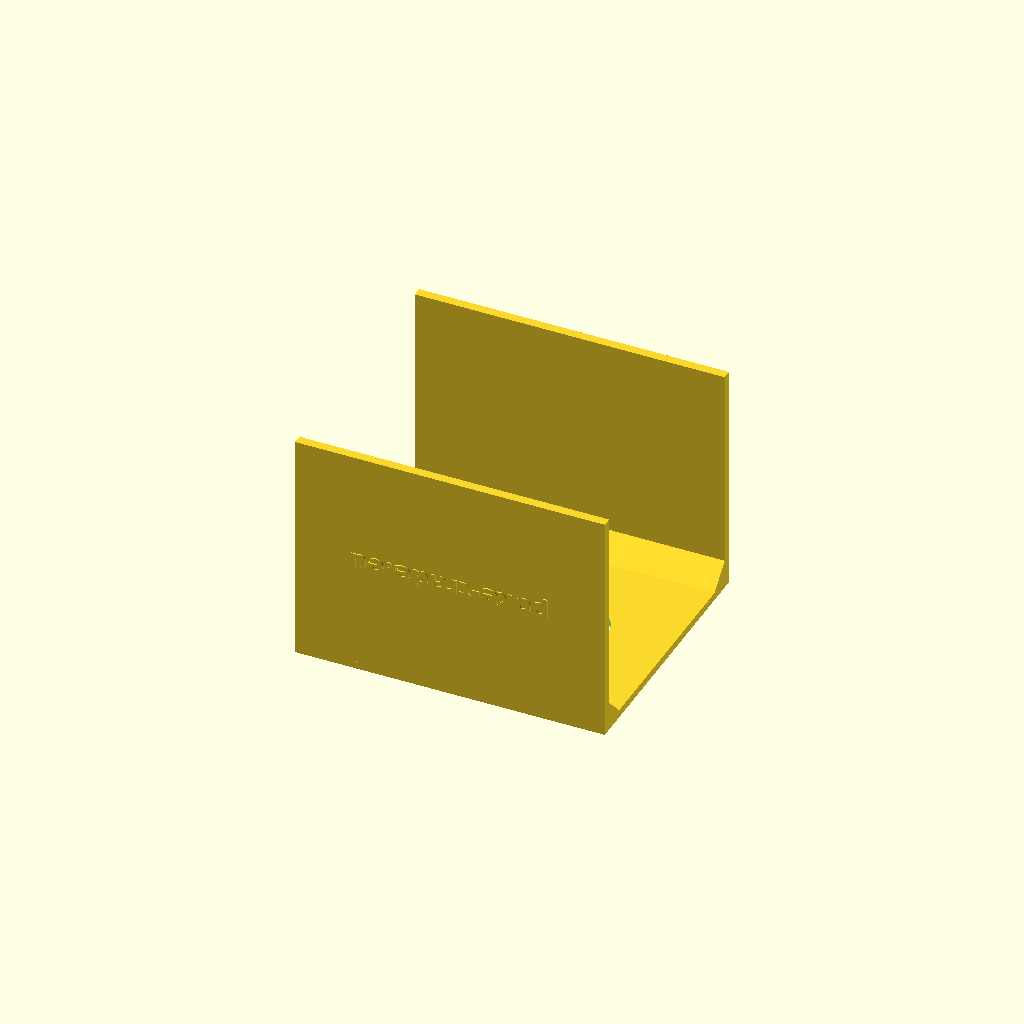
Cell 1: the model at its default parameters.
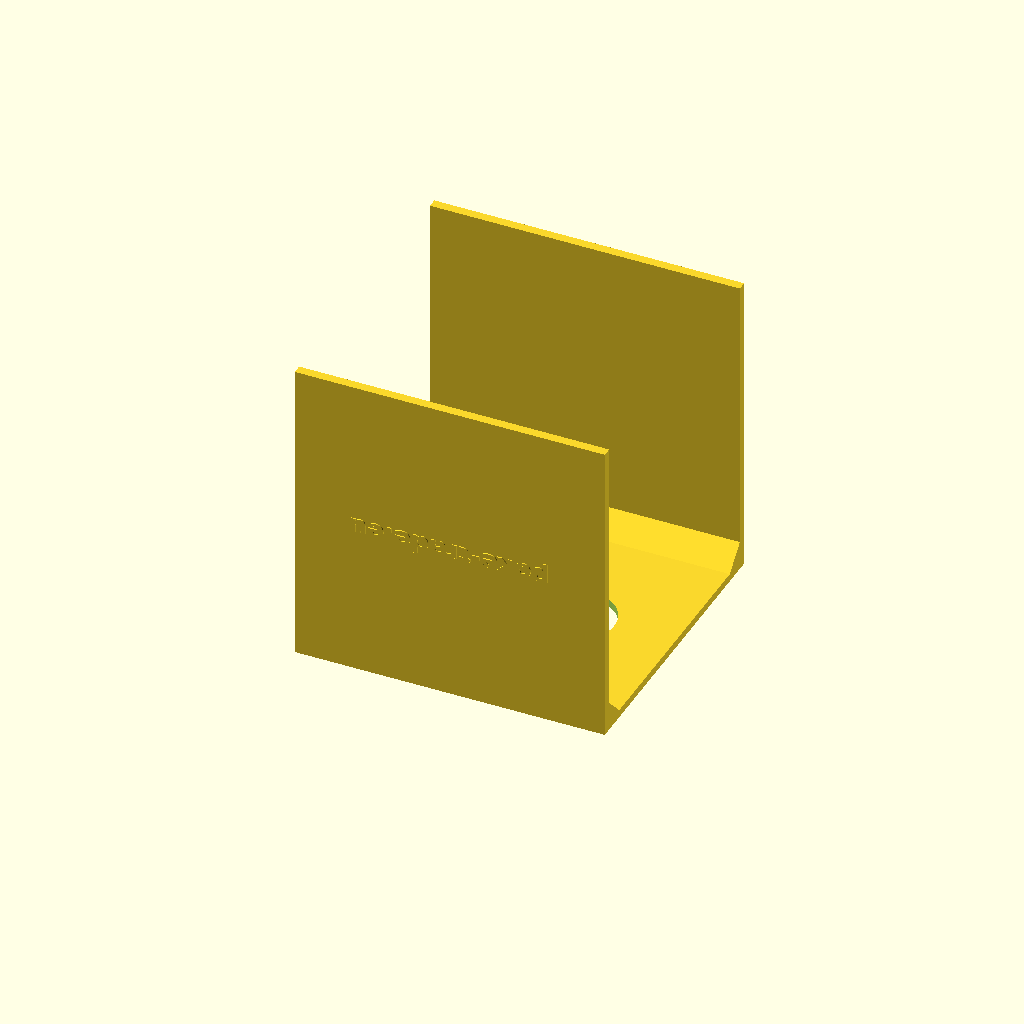
Cell 2: the same model with vyska_kamery = 200.
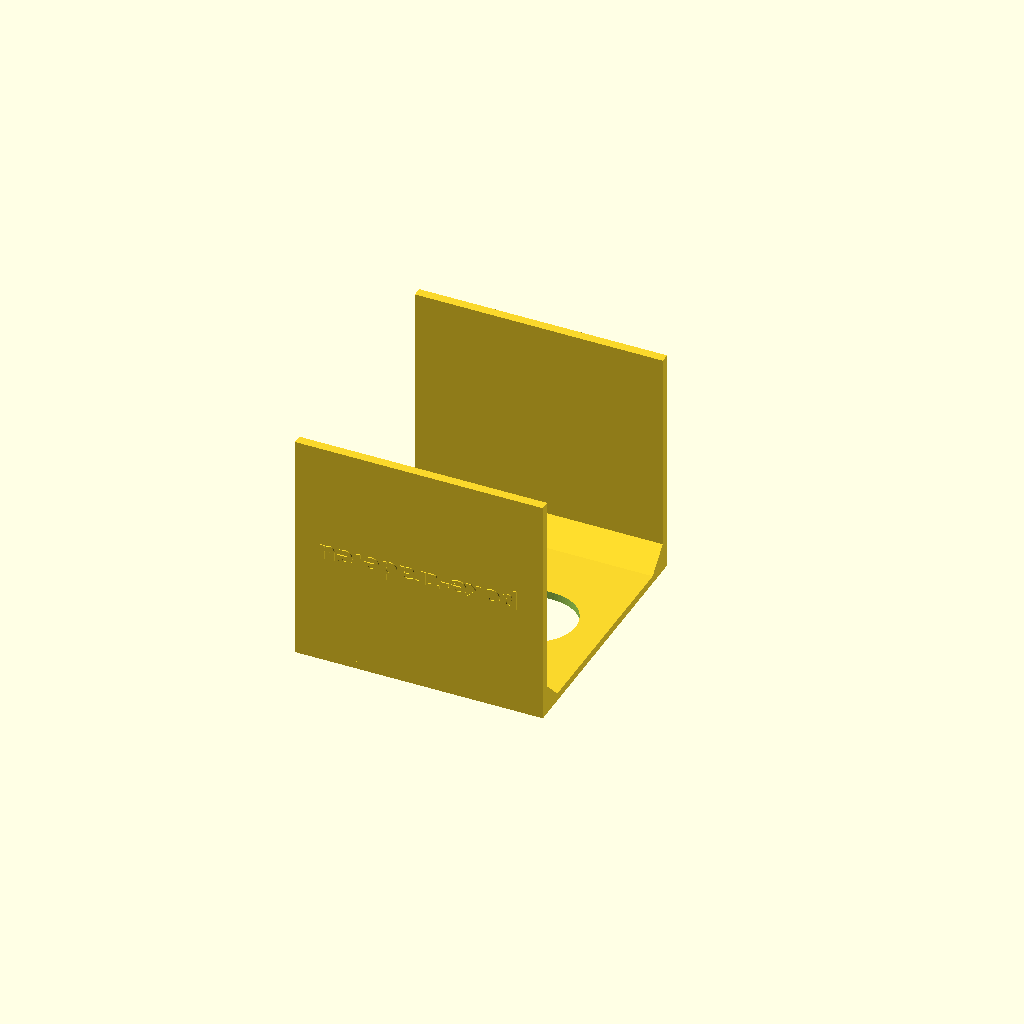
Cell 3: hloubka = 160 (everything else at default).
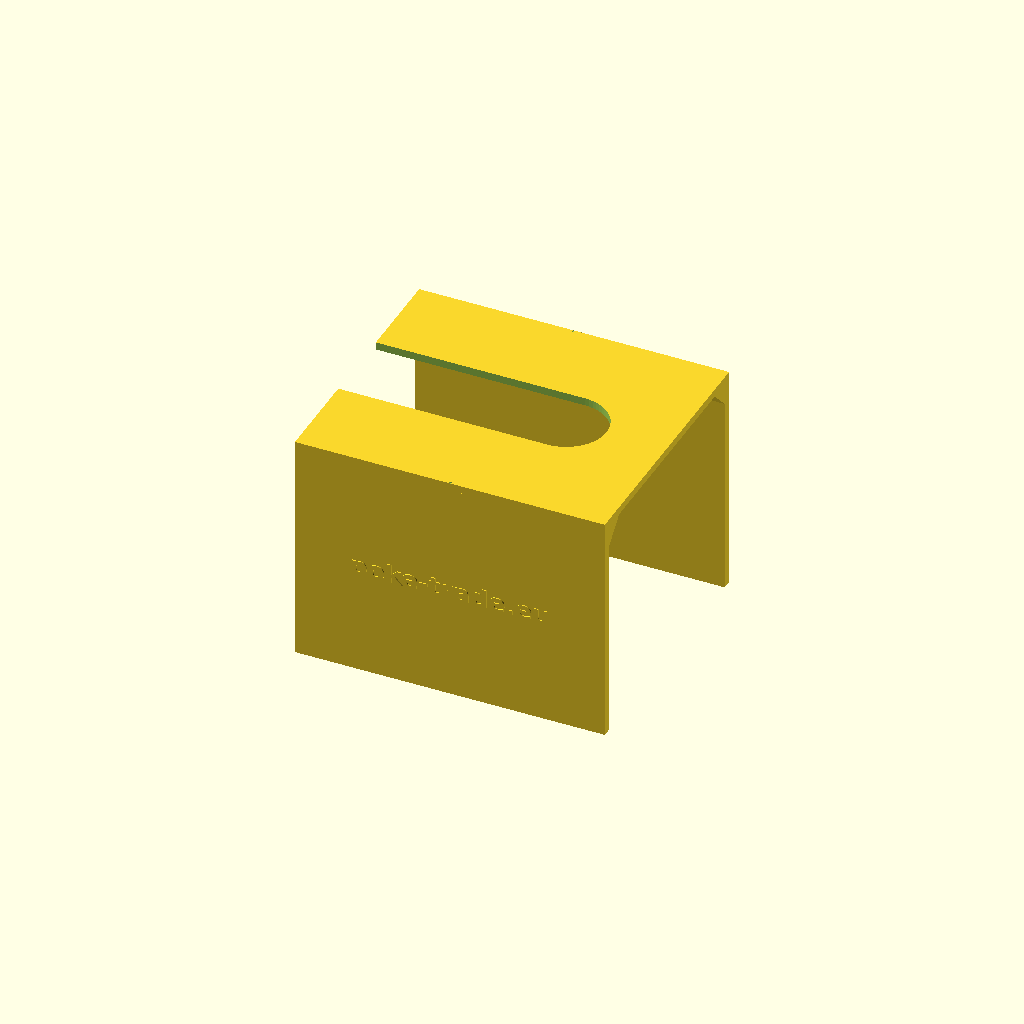
Cell 4 — pro_tisk set to false, the other parameters unchanged.
One fixed orthographic camera (rotation 55°, 0°, 25°; colour scheme Cornfield) for every cell.
Source of the model, stojan/poketrade-stojan.scad:
// © 2026 PokéTrade · https://www.poke-trade.eu
// Licence: Creative Commons BY-NC-SA 4.0 — smíš sdílet a upravovat s uvedením
// autora (poke-trade.eu), NE pro komerční účely (prodej modelu ani výtisků),
// úpravy pod stejnou licencí. https://creativecommons.org/licenses/by-nc-sa/4.0/deed.cs
// ═══════════════════════════════════════════════════════════════
// PokéTrade — stojan pro skenování karet (režim stojanu v aplikaci)
// ───────────────────────────────────────────────────────────────
// Telefon leží na desce displejem nahoru, fotoaparát míří štěrbinou
// dolů na kartu. Nohy jsou po stranách mimo záběr, předek i zadek volný.
//
// TISK: vzhůru nohama (deskou na podložce) — bez podpěr.
//       PLA/PETG, 0,2 mm vrstva, 3 obvody, výplň 15–20 %.
//       Nejlépe ČERNÝM nebo tmavým filamentem (nesvítí do záběru).
//
// Úprava: změň „vyska_kamery" (13–20 cm). Šířka mezi nohami se
// dopočítá sama tak, aby nohy nebyly v záběru.
// ═══════════════════════════════════════════════════════════════

/* [Hlavní rozměry] */
// Výška fotoaparátu nad kartou (mm). 150 = doporučeno; iPhony Pro ~200
vyska_kamery = 150;   // [130:5:200]
// Hloubka stojanu odpředu dozadu (mm) — musí se vejít na tiskárnu
hloubka = 200;        // [160:5:220]
// Šířka štěrbiny pro fotoaparát (mm) — větší ostrůvky fotoaparátů až ~45 mm
sterbina_sirka = 52;  // [40:2:70]

/* [Konstrukce] */
sila_desky = 5;       // tloušťka desky (mm)
sila_nohy  = 6;       // tloušťka nohou (mm)
vyztuha    = 14;      // výztuha v rohu deska–noha (mm), tiskne se pod 45°
pro_tisk   = true;    // true = otočeno deskou dolů (pro tisk), false = jak stojí na stole

/* [Podpis] */
podpis = "poke-trade.eu";   // vystouplý nápis na vnějších stranách nohou
podpis_velikost = 12;       // výška písma (mm)
podpis_vystupek = 0.8;      // o kolik nápis vystupuje (mm)

/* [Hidden] */
// Záběr hlavního fotoaparátu (ekvivalent 26 mm, video 16:9): kratší strana ≈ 0,78 × výška.
// Mezi nohami necháme záběr + 25 mm rezervu, ale aspoň 160 mm.
vnitrni_sirka = max(160, ceil(0.78 * vyska_kamery + 25));
vyska_nohy    = vyska_kamery - sila_desky;      // fotoaparát leží na horní ploše desky
sirka         = vnitrni_sirka + 2 * sila_nohy;
sterbina_delka = hloubka / 2 + 35;              // od předního okraje kousek za střed

echo(str("Vnitřní šířka mezi nohami: ", vnitrni_sirka, " mm, celkem ",
         hloubka, " × ", sirka, " × ", vyska_kamery, " mm"));

module deska() {
  difference() {
    translate([0, 0, vyska_nohy]) cube([hloubka, sirka, sila_desky]);
    // štěrbina pro fotoaparát, otevřená dopředu (x = 0 je předek)
    translate([-1, sirka / 2 - sterbina_sirka / 2, vyska_nohy - 1])
      cube([sterbina_delka + 1, sterbina_sirka, sila_desky + 2]);
    // zaoblený konec štěrbiny
    translate([sterbina_delka, sirka / 2, vyska_nohy - 1])
      cylinder(d = sterbina_sirka, h = sila_desky + 2, $fn = 64);
    // značka středu místa pro kartu (rýha 0,6 mm na okraji desky)
    for (y = [0.8, sirka - 0.8])
      translate([hloubka / 2 - 0.6, y - 0.8, vyska_nohy + sila_desky - 0.6]) cube([1.2, 1.6, 1]);
  }
}

module noha(y0) {
  translate([0, y0, 0]) cube([hloubka, sila_nohy, vyska_nohy]);
}

// výztuha: trojúhelník v rohu mezi deskou a nohou (na vnitřní straně)
module vyztuha_roh(vnitrni_y, smer) {
  translate([0, vnitrni_y, vyska_nohy])
    rotate([0, 90, 0])
      linear_extrude(height = hloubka)
        polygon([[0, 0], [vyztuha, 0], [0, smer * vyztuha]]);
}

// Podpis na vnějších stranách obou nohou (mimo záběr fotoaparátu)
module podpis_nohy() {
  for (strana = [0, 1])
    translate([hloubka / 2, strana == 0 ? 0 : sirka, vyska_nohy / 2])
      rotate([90, 0, strana == 0 ? 0 : 180])
        linear_extrude(height = podpis_vystupek)
          text(podpis, size = podpis_velikost, font = "DejaVu Sans:style=Bold",
               halign = "center", valign = "center");
}

module stojan() {
  podpis_nohy();
  deska();
  noha(0);
  noha(sirka - sila_nohy);
  vyztuha_roh(sila_nohy, 1);
  vyztuha_roh(sirka - sila_nohy, -1);
}

if (pro_tisk)   // OTOČENÍ (ne zrcadlení — to by obrátilo i nápis): deska na podložce
  translate([0, sirka, vyska_kamery]) rotate([180, 0, 0]) stojan();
else
  stojan();
Parameter table extracted from the source (name, type, default, range or options):
vyska_kamery: number, default 150, range 130 to 200, step 5
hloubka: number, default 200, range 160 to 220, step 5
sterbina_sirka: number, default 52, range 40 to 70, step 2
sila_desky: number, default 5
sila_nohy: number, default 6
vyztuha: number, default 14
pro_tisk: bool, default true
podpis: string, default "poke-trade.eu"
podpis_velikost: number, default 12
podpis_vystupek: number, default 0.8
